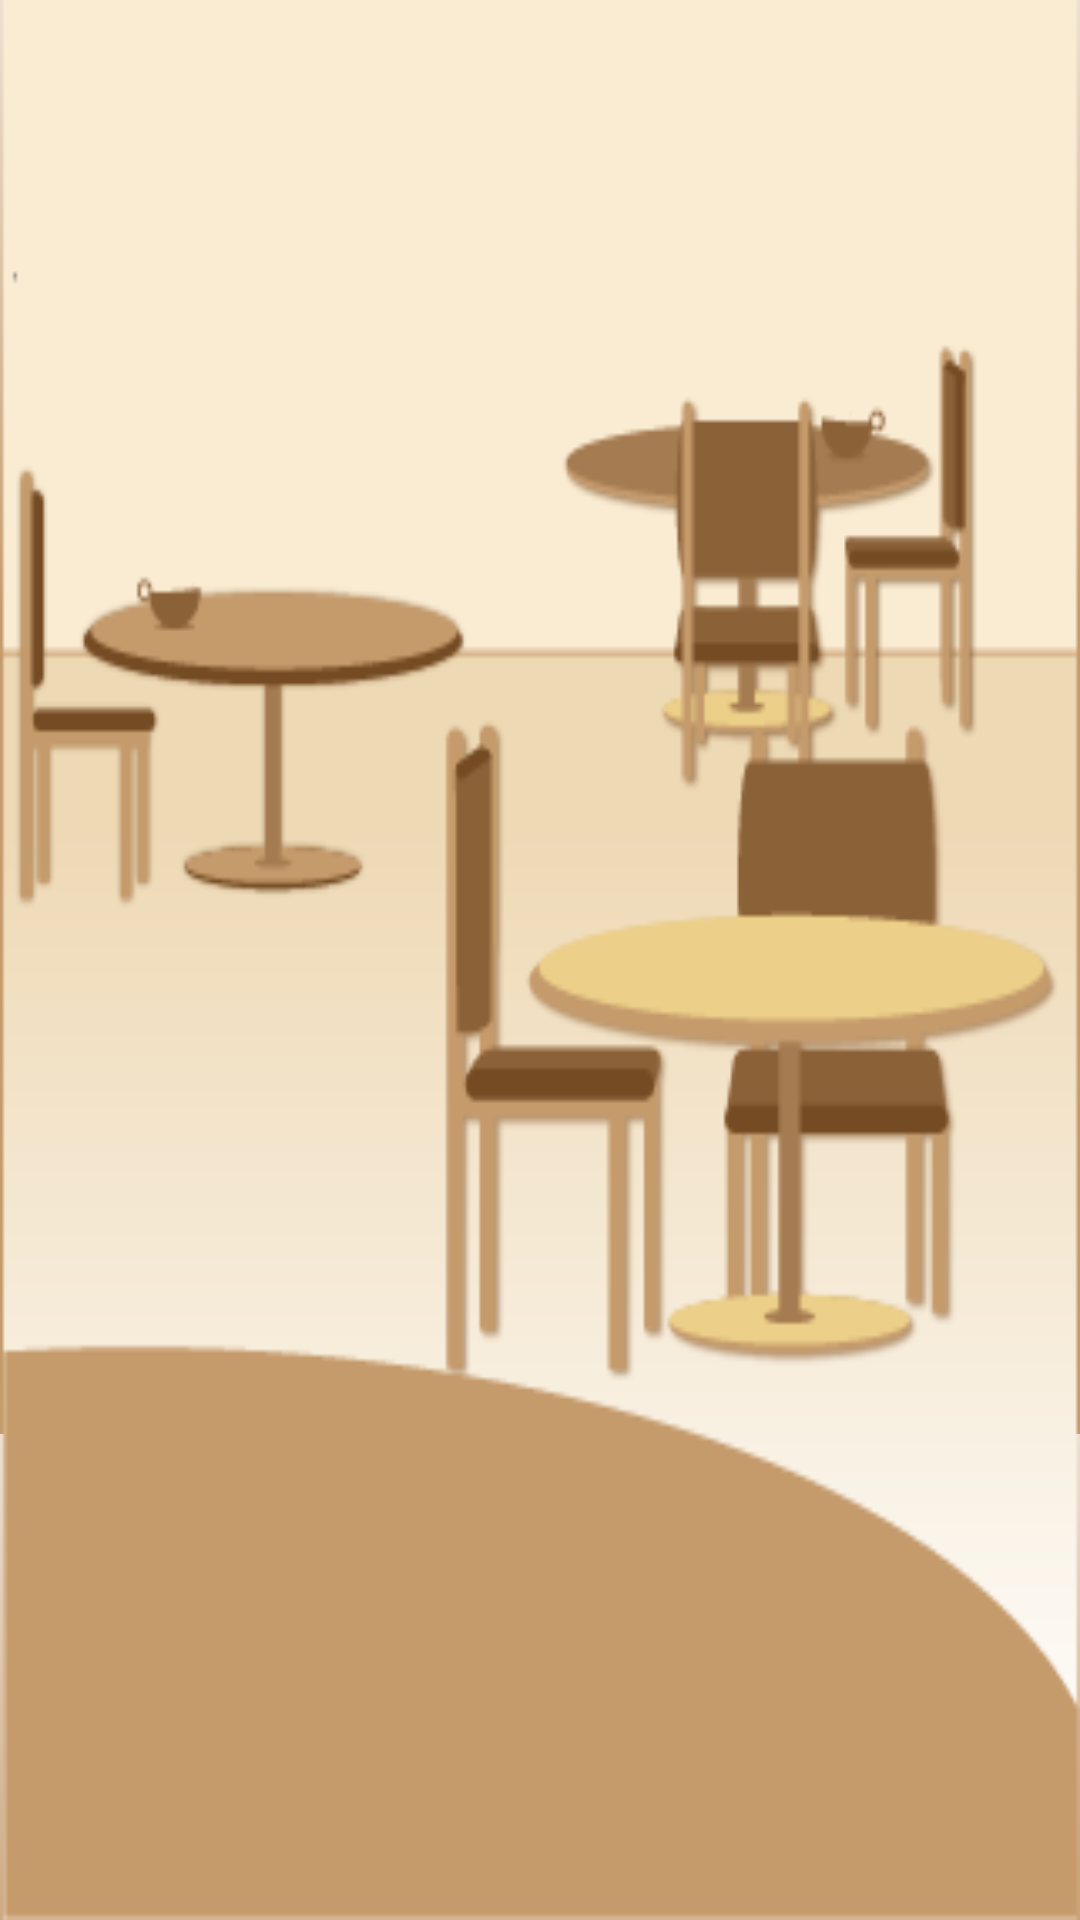

Reconstruct the res/layout file that produces this screen, plus the resources it refers to.
<!-- AndroidManifest.xml: application theme AppTheme -->
<!-- res/layout/activity_chemistry.xml -->
<RelativeLayout xmlns:android="http://schemas.android.com/apk/res/android"
    xmlns:tools="http://schemas.android.com/tools"
    android:layout_width="match_parent"
    android:layout_height="match_parent"
    android:paddingBottom="@dimen/activity_vertical_margin"
    android:paddingLeft="@dimen/activity_horizontal_margin"
    android:paddingRight="@dimen/activity_horizontal_margin"
    android:paddingTop="@dimen/activity_vertical_margin"
    tools:context=".LoginActivity"
    android:background="@drawable/cafetieria_background" >
    
    
    
    
    </RelativeLayout>
<!-- resources referenced by this layout -->
<resources>
  <!-- drawable cafetieria_background: png bitmap (drawable, 17726 bytes) -->
  <style name="AppTheme" parent="AppBaseTheme">
          
          <item name="android:windowBackground">@drawable/app_background</item>
      </style>
  <style name="AppBaseTheme" parent="android:Theme">
          
      </style>
  <!-- drawable app_background (drawable) -->
  <?xml version="1.0" encoding="utf-8"?>
  <bitmap xmlns:android="http://schemas.android.com/apk/res/android" 
      android:src="@drawable/login_background"
      android:tileMode="repeat"/>
  <!-- drawable login_background: png bitmap (drawable, 426 bytes) -->
</resources>
